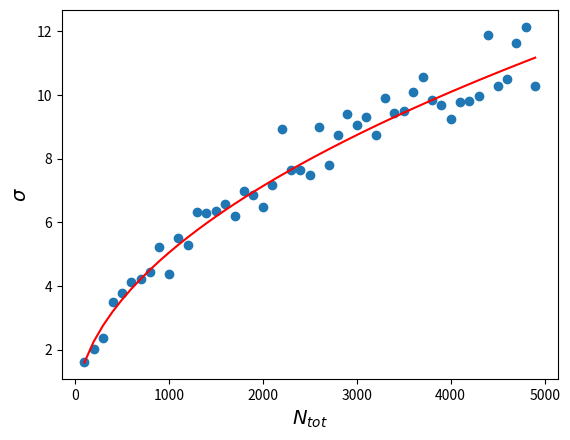

Python code for this plot:
import numpy as np
import matplotlib.pyplot as plt

P=0.75
mu=10
sigma=2
tau=4

# simulace nahodne promenne s rozdelenim exp+gaussian 3:1
def sim():
    r=np.random.random_sample()
    if r>P:
        return np.random.normal(mu,sigma)
    else:
        return np.random.exponential(tau)
    
nbins=100 #pocet binu
ibin=10  #divame se na pocty hodnot v 10-tem binu
Nopakovani=100 #pocet opakovani pro kazde Ntot 
Ntot=np.arange(100,5000,100) #ruzne pocty Ntot
hodnota10=np.empty(Nopakovani) #pole hodnot v 10-tem binu
frakce10=np.empty(np.size(Ntot)) #frakce hodnot pripadajici na 10-ty bin
odchylka10=np.empty(np.size(Ntot)) #pole standardnich odchylek
ik=0
for k in Ntot:  #cyklus pro postupne narustajici celkove pocty dat Ntot
    print('počet dat = ',k)
    for j in range(Nopakovani): #100 opakovani pro kazde Not 
        data=np.empty(k)
        for i in range(k):  #generovani histogramu  
            data[i]=sim()
        hist,bin_edges=np.histogram(data,bins=nbins)
        hodnota10[j]=hist[ibin]
    frakce10[ik]=np.mean(hodnota10)/k #jaka frakce hodnot padne do 10-teho binu
    odchylka10[ik]=np.std(hodnota10)  #standardni odchylka pro pocty v 10-binu  
    ik+=1
#frakce_mean=np.mean(frakce10) #prumerne frakce pripadajici na 10-ty bin
hodnota10_mean=np.mean(frakce10)*Ntot #prumerne hodnoty pripadajici na 10-ty bin
hodnota10_err=np.sqrt(hodnota10_mean) #prumerna odchylka hodnoty pripadajici na 10-ty bin

#absolutni chyba sigma=sqrt(mu)
fig,ax=plt.subplots()
plt.scatter(Ntot,odchylka10)
plt.plot(Ntot,hodnota10_err,c='red')
ax.set_xlabel('$N_{tot}$',fontsize=14)
ax.set_ylabel('$\sigma$',fontsize=14)
plt.savefig("hist-bin-err.png",dpi=300)

#relativni chyba eta=sigma/mu
fig,ax=plt.subplots()
plt.scatter(Ntot,odchylka10/hodnota10_mean)
plt.plot(Ntot,hodnota10_err/hodnota10_mean,c='red')
ax.set_xlabel('$N_{tot}$',fontsize=14)
ax.set_ylabel('$\eta}$',fontsize=14)